Run: headless pygame with SDL's dummy video driver; simulated clock (each Clock.tick advances the game by its frame time, no real sleeping); random seed 0; keys injected as events and as key.get_pressed() state; no mouse input.
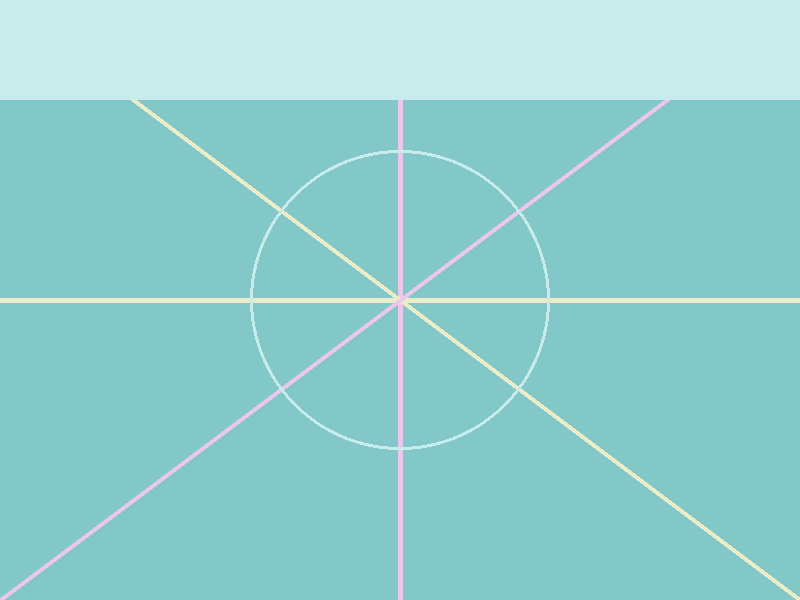
Frame 1 of 4 · flips 1–60 · no input
Frame 2 of 4 · flips 61–180 · tapped SPACE, RETURN · held RIGHT (→), D · screen unchanged from frame 1, image omitted
Frame 3 of 4 · flips 181–300 · held DOWN (↓), S · screen unchanged from frame 2, image omitted
Frame 4 of 4 · flips 301–420 · held LEFT (←), A, UP (↑), W · screen unchanged from frame 3, image omitted

The pygame program that drew these frames:

import pygame  #載入pygame module

pygame.init()  #啟動
WINDOW_WIDTH, WINDOW_HEIGHT = 800, 600
displayscreen = pygame.display.set_mode((WINDOW_WIDTH, WINDOW_HEIGHT))  #產生畫布
pygame.display.set_caption("My first pygame!")

BLACK  = (0, 0, 0)
WHITE  = (255, 255, 255)
RED    = (255, 0, 0)
GREEN  = (0, 255, 0)
BLUE   = (0, 0, 255)
YELLOW = (255, 255, 0)
CYAN   = (0, 255, 255)
MEG    = (255, 0, 255)
GRAY   = (192, 192, 192)

ABC = (130, 200, 200)
BCA = (235, 235, 200)
CAB = (235, 200, 235)
ACB = (200, 235, 235)

displayscreen.fill(ABC)  #填滿畫布背景
#pygame.draw.line(畫布名稱, color, start, end, thickness)
pygame.draw.line(displayscreen, BCA, (0, WINDOW_HEIGHT//2), (WINDOW_WIDTH, WINDOW_HEIGHT//2), 5)
pygame.draw.line(displayscreen, CAB, (WINDOW_WIDTH//2 , 0), (WINDOW_WIDTH//2, WINDOW_HEIGHT), 5)

pygame.draw.line(displayscreen, BCA, (0, 0), (WINDOW_WIDTH, WINDOW_HEIGHT), 5)
pygame.draw.line(displayscreen, CAB, (WINDOW_WIDTH , 0), (0, WINDOW_HEIGHT), 5)

#pygame.draw.circle(畫布名稱, 顏色, 中心點, 半徑, thickness)  thickness=0(填滿)  1,2,...,10:線條寬度
pygame.draw.circle(displayscreen, ACB, (WINDOW_WIDTH//2, WINDOW_HEIGHT//2), 150, 3)

#pygame.draw.rect(畫布名稱, 顏色, (topleft-x, topleft-y, width, height), thickness)  0:填滿, 1,2,...,10:線條寬度
pygame.draw.rect(displayscreen, ACB, (0, 0, WINDOW_WIDTH, 100), 0)


running = True
while running:
    for event in pygame.event.get():  #抓取畫布上所有的事件
        #print(event)
        if event.type == pygame.QUIT:  #事件的Type==QUIT(按下結束鍵)
            running = False
            
    pygame.display.update()  #畫布更新

pygame.quit()  #結束
